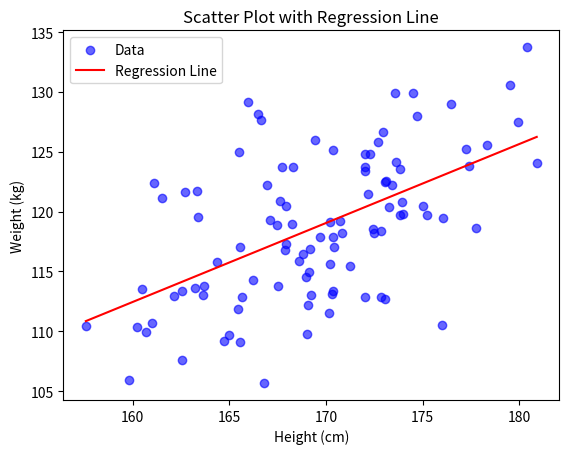

Source code (Python):
import numpy as np
import matplotlib.pyplot as plt

height = np.random.normal(170, 5, 100)  # 평균 170, 표준편차 5의 정규분포
weight = 0.7 * height +np.random.normal(0, 5, 100)  # 키에 비례하는 몸무게 + 노이즈

plt.scatter(height, weight, label='Data', color='blue', alpha=0.6) # 산점도 그리기

coefficients = np.polyfit(height, weight, 1)  # 1차원(직선) 회귀선 계수 계산
regression_line = np.poly1d(coefficients)  # 회귀선 방정식 생성
x_values = np.linspace(min(height), max(height), 100)

plt.plot(x_values, regression_line(x_values), label='Regression Line', color='red')
plt.title('Scatter Plot with Regression Line')  # 그래프 제목과 축 레이블 설정
plt.xlabel('Height (cm)')
plt.ylabel('Weight (kg)')

plt.legend()            # 범례 추가
plt.show()          # 그래프 표시
